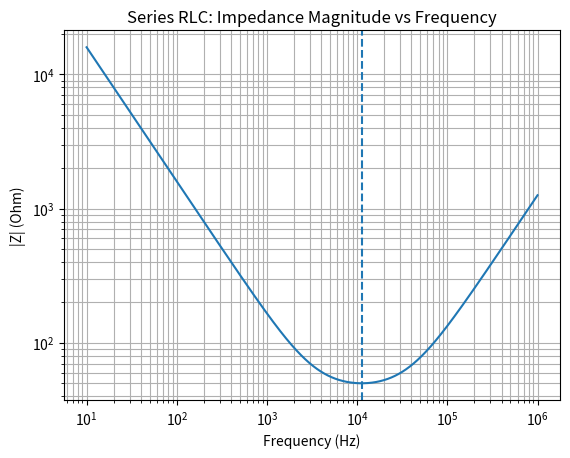
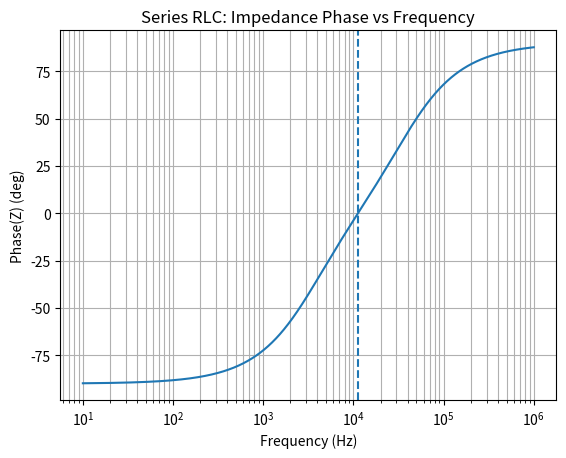
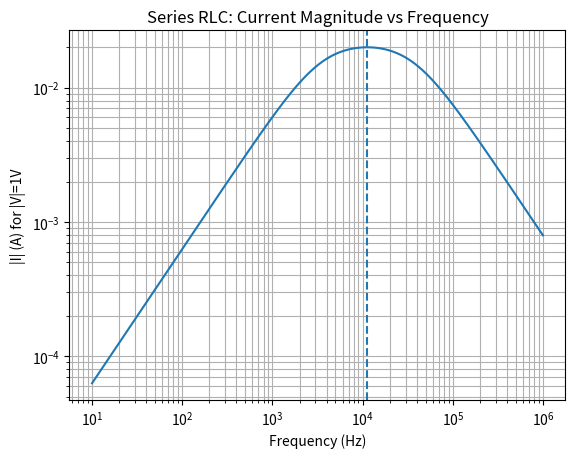
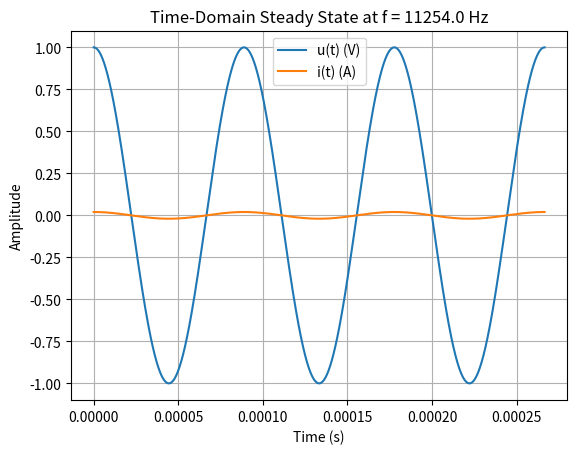

Here is the Python script that generated these plots, in order:
# Core RLC impedance exploration: calculations + visualizations
import numpy as np
import pandas as pd
import matplotlib.pyplot as plt
from math import pi


# -------- Parameters (edit these) --------
R = 50.0          # Ohms
L = 200e-6        # Henry
C = 1e-6          # Farad
V_amp = 1.0       # Source amplitude (phasor magnitude), Volts
    
# Frequency sweep
f_min, f_max, n_points = 10, 1_000_000, 3000  # Hz
f = np.logspace(np.log10(f_min), np.log10(f_max), n_points)
w = 2 * np.pi * f
j = 1j

# -------- Impedance (series RLC) --------
Z = R + j * (w * L - 1 / (w * C))
Z_mag = np.abs(Z)
Z_phase = np.angle(Z, deg=True)

# Current phasor magnitude for given source amplitude
I_amp = V_amp / Z_mag  # |I| = |V| / |Z|

# Power metrics (steady-state sinusoidal; use phasors)
# Apparent power S = V_rms * I_rms; with V_amp as peak magnitude, V_rms = V_amp / sqrt(2)
V_rms = V_amp / np.sqrt(2)
I_rms = I_amp / np.sqrt(2)
S = V_rms * I_rms  # volt-amps
pf = np.cos(np.deg2rad(Z_phase))  # power factor
P = S * pf          # active power (W)
Q = S * np.sin(np.deg2rad(Z_phase))  # reactive power (var)

# Resonant frequency (series RLC), if defined
f0 = 1.0 / (2 * pi * np.sqrt(L * C))
w0 = 2 * pi * f0

# Assemble table
df = pd.DataFrame({
    "f_Hz": f,
    "omega_rad_s": w,
    "ReZ_ohm": np.real(Z),
    "ImZ_ohm": np.imag(Z),
    "absZ_ohm": Z_mag,
    "phase_deg": Z_phase,
    "I_amp_A": I_amp,
    "V_rms_V": np.full_like(f, V_rms),
    "I_rms_A": I_rms,
    "S_VA": S,
    "P_W": P,
    "Q_var": Q,
    "pf": pf
})

# Save for download
csv_path = "rlc_impedance_sweep.csv"
df.to_csv(csv_path, index=False)

# -------- Visualizations --------
# 1) |Z| vs frequency (log-log)
plt.figure()
plt.loglog(f, Z_mag)
plt.xlabel("Frequency (Hz)")
plt.ylabel("|Z| (Ohm)")
plt.title("Series RLC: Impedance Magnitude vs Frequency")
plt.grid(True, which="both")
plt.axvline(f0, linestyle="--")
plt.show()

# 2) Phase(Z) vs frequency (semilog-x)
plt.figure()
plt.semilogx(f, Z_phase)
plt.xlabel("Frequency (Hz)")
plt.ylabel("Phase(Z) (deg)")
plt.title("Series RLC: Impedance Phase vs Frequency")
plt.grid(True, which="both")
plt.axvline(f0, linestyle="--")
plt.show()

# 3) Current magnitude vs frequency
plt.figure()
plt.loglog(f, I_amp)
plt.xlabel("Frequency (Hz)")
plt.ylabel("|I| (A) for |V|=1V")
plt.title("Series RLC: Current Magnitude vs Frequency")
plt.grid(True, which="both")
plt.axvline(f0, linestyle="--")
plt.show()

# 4) Time-domain steady-state at a chosen frequency
f_demo = f0  # choose resonance for illustration
w_demo = 2 * np.pi * f_demo
T_demo = 1 / f_demo
t = np.linspace(0, 3*T_demo, 2000)
# Source u(t) = V_amp * sqrt(2) * cos(wt) if we want peak = V_amp; we already defined phasor as peak magnitude
u_t = V_amp * np.cos(w_demo * t)
# i(t) lags/leads by phase: i(t) = |I| * cos(wt - phase)
# Find nearest frequency index for |I| and phase
idx = (np.abs(f - f_demo)).argmin()
i_t = I_amp[idx] * np.cos(w_demo * t - np.deg2rad(Z_phase[idx]))

plt.figure()
plt.plot(t, u_t, label="u(t) (V)")
plt.plot(t, i_t, label="i(t) (A)")
plt.xlabel("Time (s)")
plt.ylabel("Amplitude")
plt.title(f"Time-Domain Steady State at f = {f_demo:.1f} Hz")
plt.grid(True)
plt.legend()
plt.show()

# Also print a concise summary for the user
summary = {
    "R_ohm": R,
    "L_H": L,
    "C_F": C,
    "V_amp_V": V_amp,
    "f0_Hz (series resonance)": f0,
    "omega0_rad_s": w0,
    "Notes": "Edit R, L, C, V_amp at the top and re-run to explore other cases."
}
